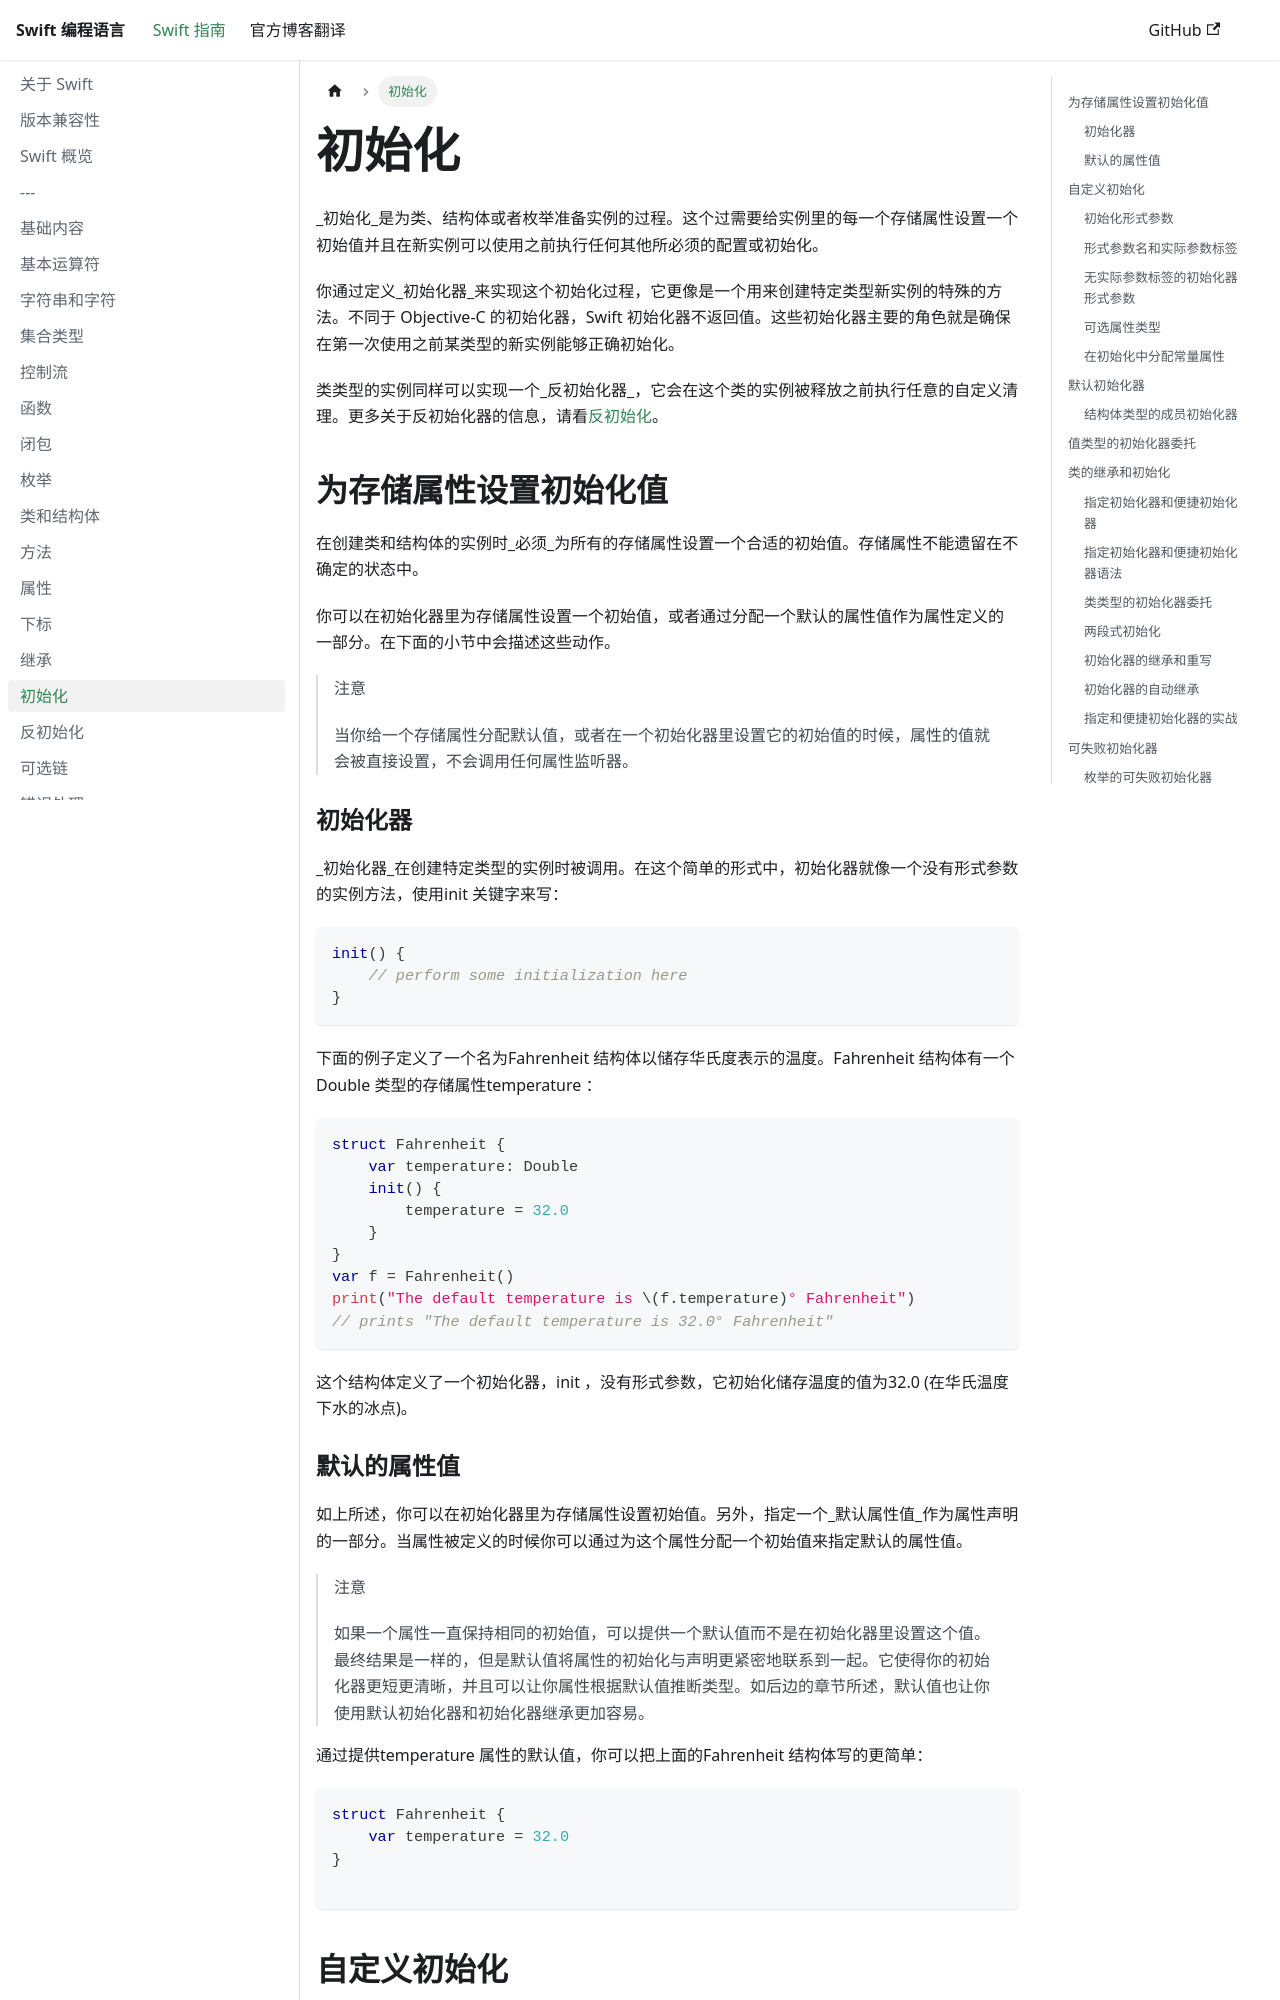

repository: R0uter/cnswiftorg · page: initialization/index.html · generator: docusaurus

---
title: "初始化"
date: 2015-08-14
sidebar_position: 18
---

_初始化_是为类、结构体或者枚举准备实例的过程。这个过需要给实例里的每一个存储属性设置一个初始值并且在新实例可以使用之前执行任何其他所必须的配置或初始化。

你通过定义_初始化器_来实现这个初始化过程，它更像是一个用来创建特定类型新实例的特殊的方法。不同于 Objective-C 的初始化器，Swift 初始化器不返回值。这些初始化器主要的角色就是确保在第一次使用之前某类型的新实例能够正确初始化。

类类型的实例同样可以实现一个_反初始化器_，它会在这个类的实例被释放之前执行任意的自定义清理。更多关于反初始化器的信息，请看[反初始化](/deinitialization/)。

## 为存储属性设置初始化值

在创建类和结构体的实例时_必须_为所有的存储属性设置一个合适的初始值。存储属性不能遗留在不确定的状态中。

你可以在初始化器里为存储属性设置一个初始值，或者通过分配一个默认的属性值作为属性定义的一部分。在下面的小节中会描述这些动作。

> 注意
> 
> 当你给一个存储属性分配默认值，或者在一个初始化器里设置它的初始值的时候，属性的值就会被直接设置，不会调用任何属性监听器。

### 初始化器

_初始化器_在创建特定类型的实例时被调用。在这个简单的形式中，初始化器就像一个没有形式参数的实例方法，使用init 关键字来写：

```
init() {
    // perform some initialization here
}
```

下面的例子定义了一个名为Fahrenheit 结构体以储存华氏度表示的温度。Fahrenheit 结构体有一个Double 类型的存储属性temperature ：

```
struct Fahrenheit {
    var temperature: Double
    init() {
        temperature = 32.0
    }
}
var f = Fahrenheit()
print("The default temperature is \(f.temperature)° Fahrenheit")
// prints "The default temperature is 32.0° Fahrenheit"
```

这个结构体定义了一个初始化器，init ，没有形式参数，它初始化储存温度的值为32.0 (在华氏温度下水的冰点)。

<a id="spl-3"></a>
### 默认的属性值

如上所述，你可以在初始化器里为存储属性设置初始值。另外，指定一个_默认属性值_作为属性声明的一部分。当属性被定义的时候你可以通过为这个属性分配一个初始值来指定默认的属性值。

> 注意
> 
> 如果一个属性一直保持相同的初始值，可以提供一个默认值而不是在初始化器里设置这个值。最终结果是一样的，但是默认值将属性的初始化与声明更紧密地联系到一起。它使得你的初始化器更短更清晰，并且可以让你属性根据默认值推断类型。如后边的章节所述，默认值也让你使用默认初始化器和初始化器继承更加容易。

通过提供temperature 属性的默认值，你可以把上面的Fahrenheit 结构体写的更简单：

```
struct Fahrenheit {
    var temperature = 32.0
}

```

## 自定义初始化

如同下面章节所述，你可以通过输入形式参数和可选类型来自定义初始化过程，或者在初始化的时候分配常量属性。
